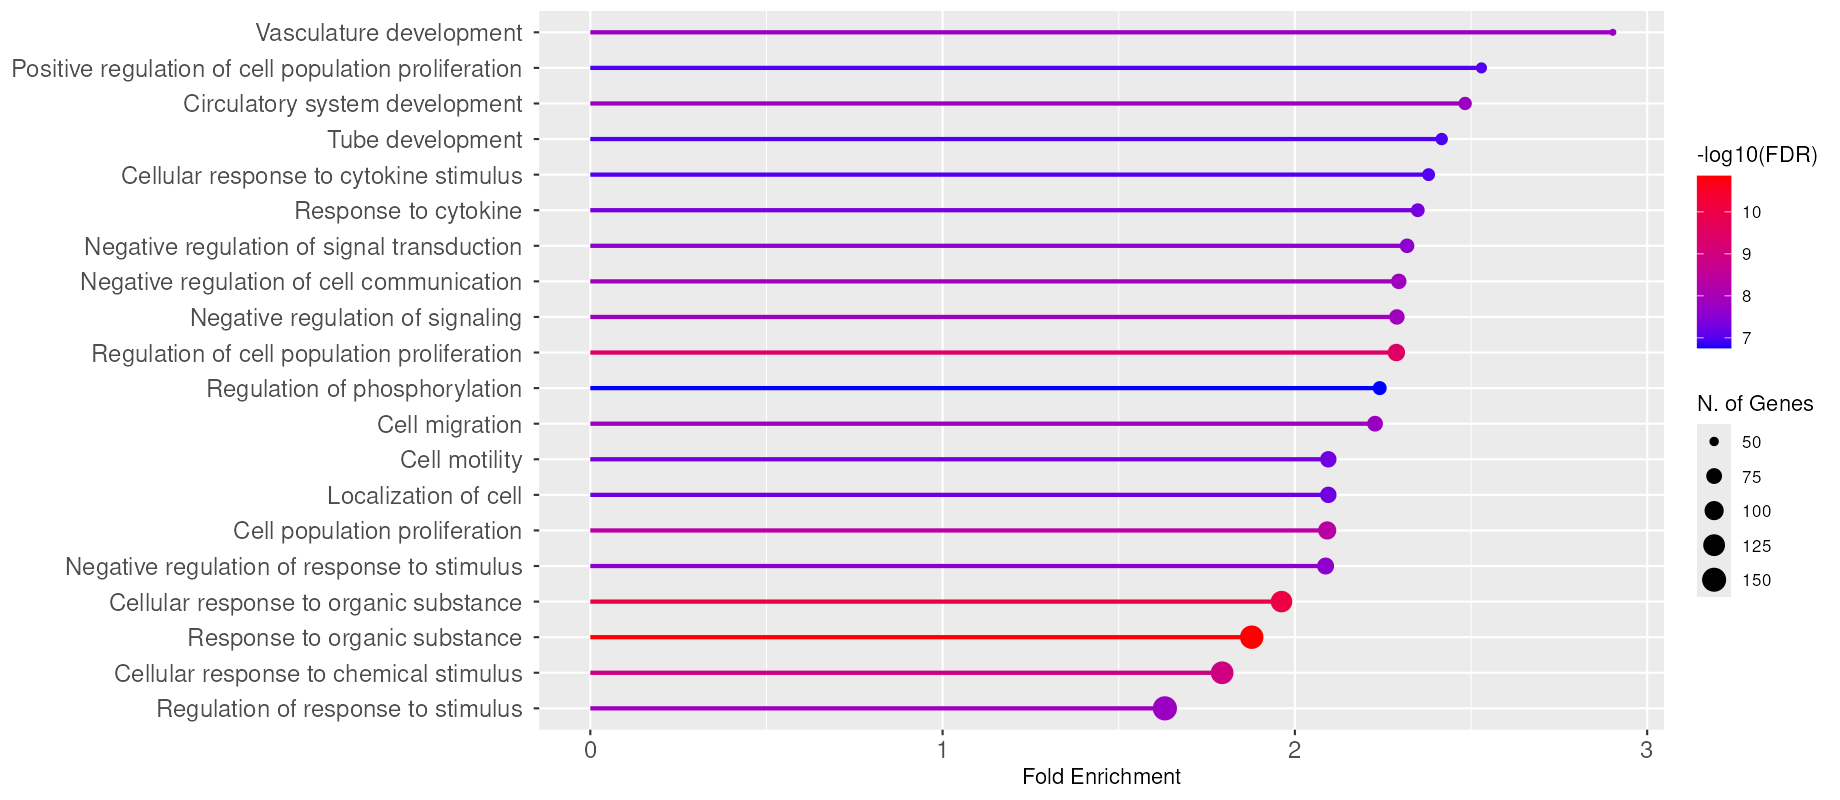

Data behind this chart, as committed beside it:
Enrichment FDR, nGenes, Pathway Genes, Fold Enrichment, Pathway, URL, Genes
1.39085330290159e-11, 143, 3072, 1.878, Response to organic substance, http://amigo.geneontology.org/amigo/term…, OSBPL7  TNFRSF12A  CRY1  RUNX3  SLC12A2 …
8.80806191096079e-11, 122, 2508, 1.962, Cellular response to organic substance, http://amigo.geneontology.org/amigo/term…, OSBPL7  TNFRSF12A  CRY1  SLC12A2  SMARCD…
3.27042593526896e-10, 86, 1516, 2.288, Regulation of cell population proliferat…, http://amigo.geneontology.org/amigo/term…, RUNX3  DDX20  TGFBR3  FGF22  TFRC  NUAK1…
1.12833769105817e-09, 135, 3036, 1.794, Cellular response to chemical stimulus, http://amigo.geneontology.org/amigo/term…, OSBPL7  TNFRSF12A  CRY1  SLC12A2  SMARCD…
4.13810472978094e-09, 92, 1774, 2.092, Cell population proliferation, http://amigo.geneontology.org/amigo/term…, RUNX3  SH2D2A  DDX20  TGFBR3  FGF22  TFR…
1.33178866139924e-08, 73, 1283, 2.295, Negative regulation of cell communicatio…, http://amigo.geneontology.org/amigo/term…, CRY1  PLAUR  GPRC5A  TGFBR3  PPP1R15A  R…
1.33178866139924e-08, 73, 1286, 2.29, Negative regulation of signaling, http://amigo.geneontology.org/amigo/term…, CRY1  PLAUR  GPRC5A  TGFBR3  PPP1R15A  R…
1.6185519081174e-08, 48, 667, 2.903, Vasculature development, http://amigo.geneontology.org/amigo/term…, TNFRSF12A  SH2D2A  SLC12A2  TGFBR3  JMJD…
1.6185519081174e-08, 75, 1358, 2.228, Cell migration, http://amigo.geneontology.org/amigo/term…, SLC7A9  SLC12A2  TGFBR3  FGF22  NTN4  CX…
1.6185519081174e-08, 152, 3759, 1.631, Regulation of response to stimulus, http://amigo.geneontology.org/amigo/term…, TNFRSF12A  CRY1  PLAUR  GPRC5A  USP2  PT…
1.6185519081174e-08, 62, 1007, 2.483, Circulatory system development, http://amigo.geneontology.org/amigo/term…, TNFRSF12A  SH2D2A  SLC12A2  TGFBR3  JMJD…
2.51159103017174e-08, 68, 1183, 2.318, Negative regulation of signal transducti…, http://amigo.geneontology.org/amigo/term…, CRY1  PLAUR  GPRC5A  TGFBR3  PPP1R15A  R…
2.63804602679354e-08, 83, 1604, 2.087, Negative regulation of response to stimu…, http://amigo.geneontology.org/amigo/term…, CRY1  PLAUR  GPRC5A  SLC12A2  TGFBR3  PP…
5.06225840385404e-08, 64, 1099, 2.349, Response to cytokine, http://amigo.geneontology.org/amigo/term…, TNFRSF12A  SLC12A2  TFRC  TRAF4  CXCL2  …
5.77077098554571e-08, 79, 1521, 2.095, Cell motility, http://amigo.geneontology.org/amigo/term…, SLC7A9  SLC12A2  TGFBR3  FGF22  NTN4  CX…
5.77077098554571e-08, 79, 1521, 2.095, Localization of cell, http://amigo.geneontology.org/amigo/term…, SLC7A9  SLC12A2  TGFBR3  FGF22  NTN4  CX…
9.75446292283686e-08, 54, 861, 2.53, Positive regulation of cell population p…, http://amigo.geneontology.org/amigo/term…, TGFBR3  FGF22  TFRC  FOSL2  OSM  HIF1A  …
9.75446292283686e-08, 60, 1017, 2.38, Cellular response to cytokine stimulus, http://amigo.geneontology.org/amigo/term…, TNFRSF12A  SLC12A2  TFRC  TRAF4  CXCL2  …
1.05398005714561e-07, 58, 968, 2.417, Tube development, http://amigo.geneontology.org/amigo/term…, TNFRSF12A  SH2D2A  SLC12A2  TGFBR3  JMJD…
1.75494285063449e-07, 65, 1170, 2.241, Regulation of phosphorylation, http://amigo.geneontology.org/amigo/term…, PLAUR  GPRC5A  FGF22  TFRC  TRAF4  SLC4A…
